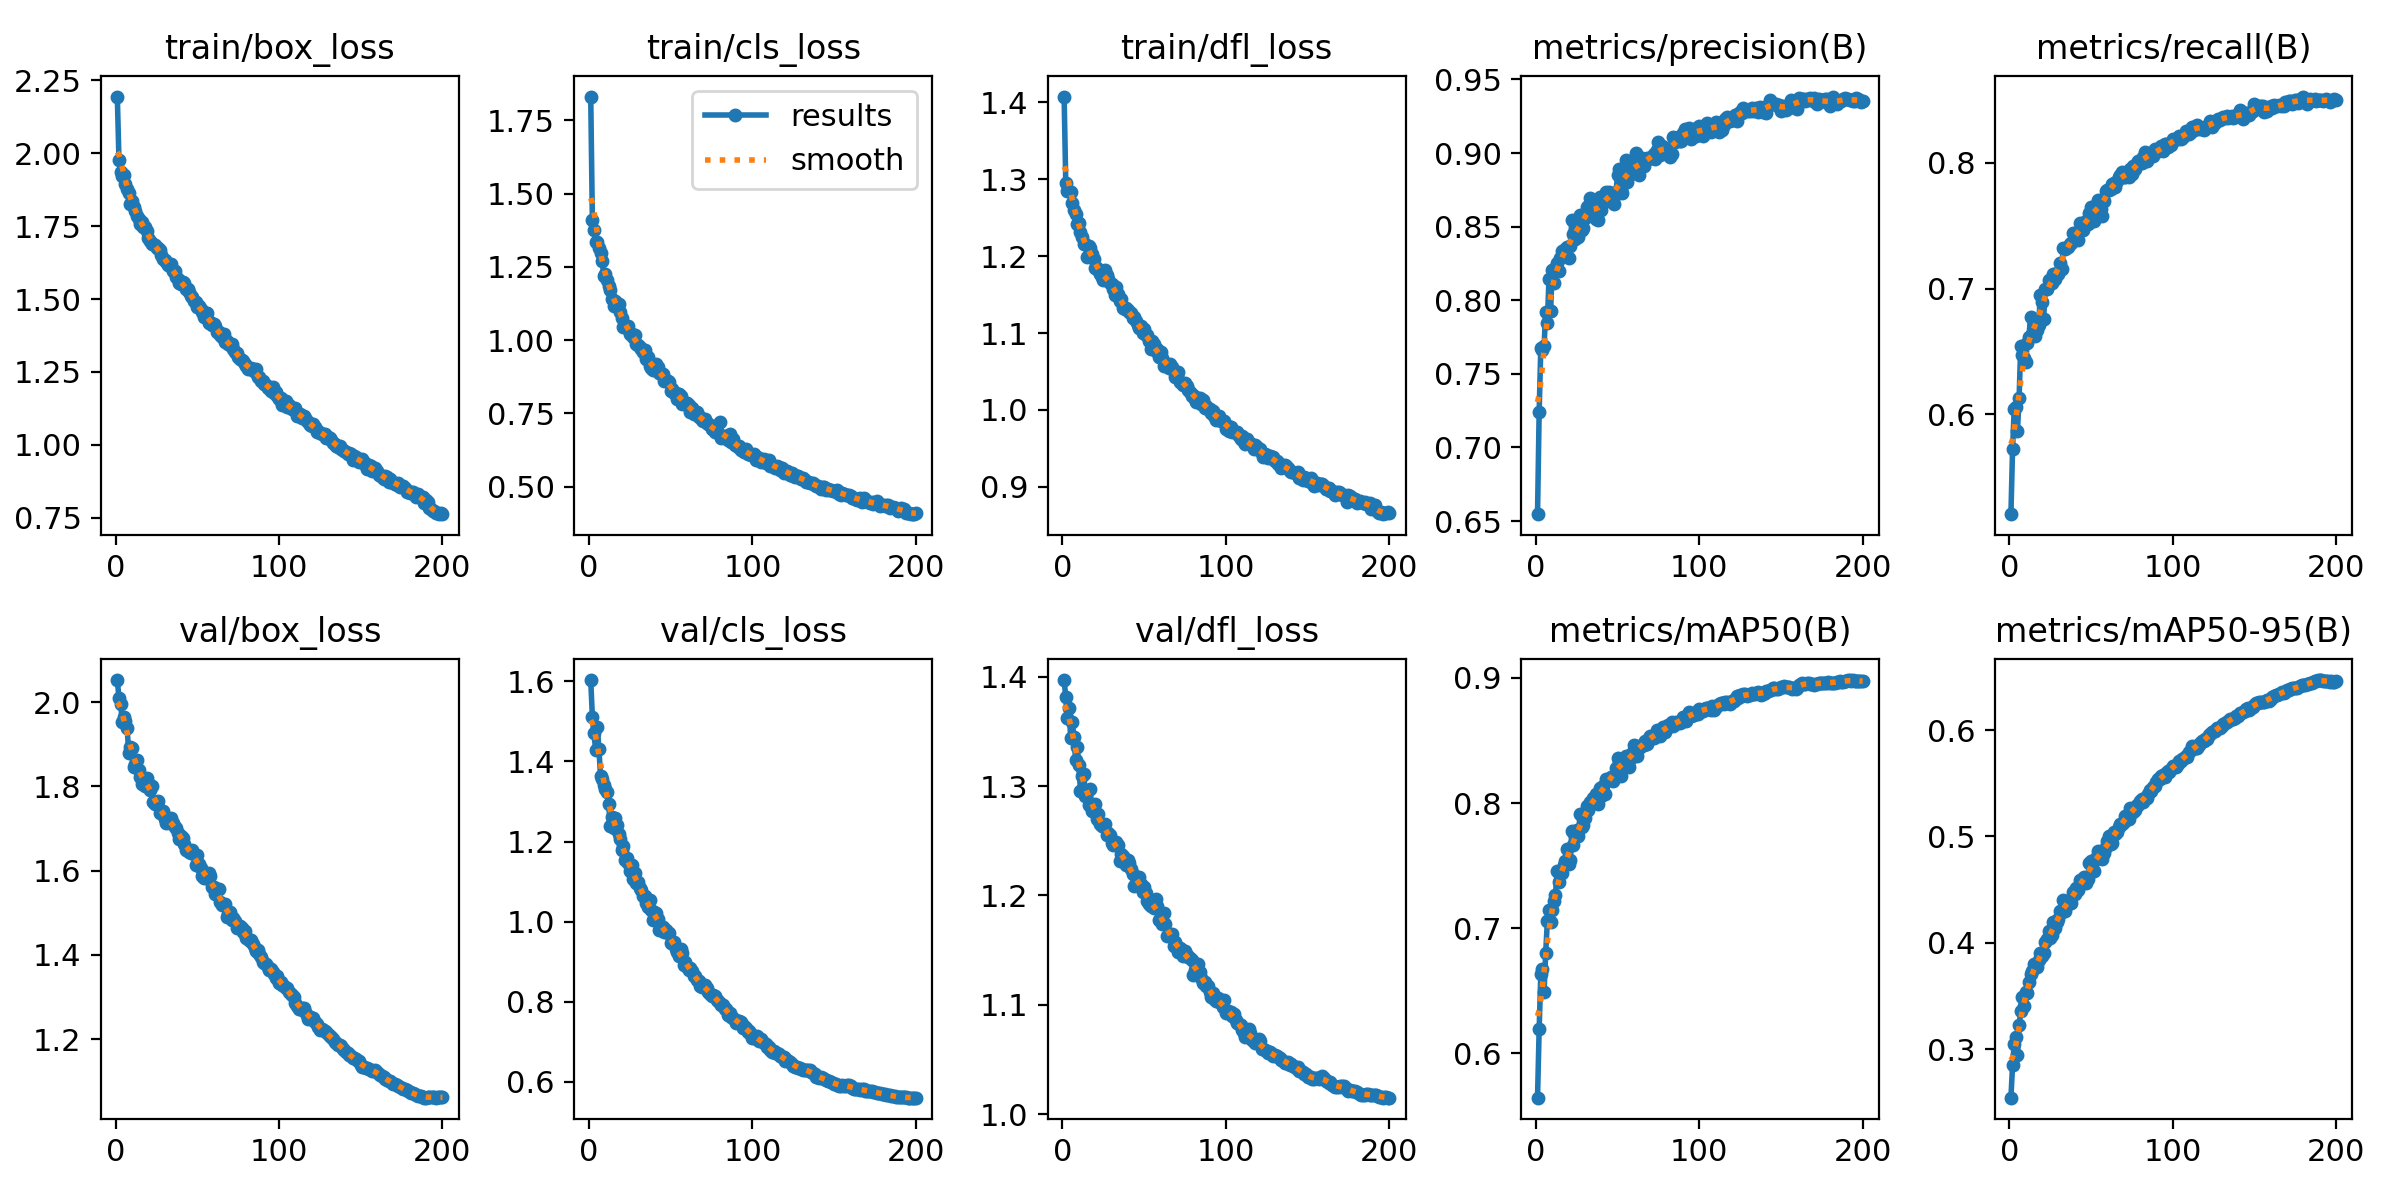

The data file committed next to this chart (first rows):
epoch, time, train/box_loss, train/cls_loss, train/dfl_loss, metrics/precision(B), metrics/recall(B), metrics/mAP50(B), metrics/mAP50-95(B), val/box_loss, val/cls_loss, val/dfl_loss, lr/pg0, lr/pg1, lr/pg2
1, 227.1, 2.195, 1.831, 1.407, 0.6547, 0.5202, 0.5647, 0.2544, 2.052, 1.603, 1.397, 0.00333, 0.00333, 0.00333
2, 446.4, 1.977, 1.411, 1.295, 0.7242, 0.5718, 0.6195, 0.2848, 2.009, 1.512, 1.381, 0.00663, 0.00663, 0.00663
3, 668.7, 1.937, 1.374, 1.284, 0.7675, 0.6038, 0.6632, 0.3047, 1.996, 1.472, 1.362, 0.009897, 0.009897, 0.009897
4, 892.4, 1.922, 1.334, 1.285, 0.7664, 0.6055, 0.6676, 0.3112, 1.954, 1.428, 1.372, 0.009851, 0.009851, 0.009851
5, 1116, 1.925, 1.335, 1.284, 0.769, 0.5866, 0.6489, 0.2943, 1.965, 1.486, 1.344, 0.009802, 0.009802, 0.009802
6, 1333, 1.896, 1.313, 1.269, 0.7918, 0.6128, 0.6805, 0.3224, 1.955, 1.432, 1.359, 0.009753, 0.009753, 0.009753
7, 1554, 1.879, 1.296, 1.26, 0.7844, 0.6538, 0.7054, 0.3359, 1.938, 1.364, 1.345, 0.009703, 0.009703, 0.009703
8, 1772, 1.864, 1.268, 1.255, 0.8143, 0.6468, 0.7144, 0.3486, 1.879, 1.357, 1.324, 0.009654, 0.009654, 0.009654
9, 1994, 1.828, 1.219, 1.242, 0.7927, 0.6443, 0.7051, 0.3402, 1.893, 1.343, 1.336, 0.009604, 0.009604, 0.009604
10, 2215, 1.836, 1.225, 1.243, 0.8209, 0.6413, 0.7142, 0.3542, 1.891, 1.331, 1.319, 0.009555, 0.009555, 0.009555
11, 2438, 1.817, 1.204, 1.232, 0.8117, 0.6563, 0.7216, 0.3528, 1.845, 1.324, 1.296, 0.009505, 0.009505, 0.009505
12, 2663, 1.801, 1.186, 1.225, 0.8222, 0.6612, 0.727, 0.3632, 1.854, 1.293, 1.309, 0.009456, 0.009456, 0.009456
13, 2887, 1.785, 1.171, 1.216, 0.8251, 0.6773, 0.746, 0.3704, 1.861, 1.238, 1.311, 0.009406, 0.009406, 0.009406
14, 3110, 1.776, 1.14, 1.216, 0.82, 0.664, 0.7366, 0.3733, 1.838, 1.262, 1.291, 0.009357, 0.009357, 0.009357
15, 3332, 1.756, 1.116, 1.199, 0.8286, 0.6712, 0.7455, 0.38, 1.823, 1.235, 1.296, 0.009307, 0.009307, 0.009307
16, 3555, 1.763, 1.133, 1.213, 0.8333, 0.662, 0.7445, 0.3784, 1.805, 1.26, 1.283, 0.009258, 0.009258, 0.009258
17, 3777, 1.748, 1.124, 1.21, 0.832, 0.6667, 0.7504, 0.3772, 1.818, 1.241, 1.298, 0.009208, 0.009208, 0.009208
18, 3998, 1.749, 1.123, 1.203, 0.8348, 0.6709, 0.7538, 0.384, 1.801, 1.22, 1.277, 0.009158, 0.009158, 0.009158
19, 4216, 1.735, 1.097, 1.196, 0.8359, 0.6952, 0.7635, 0.3907, 1.821, 1.206, 1.277, 0.009109, 0.009109, 0.009109
20, 4438, 1.711, 1.076, 1.185, 0.8286, 0.6893, 0.7512, 0.3878, 1.808, 1.18, 1.284, 0.009059, 0.009059, 0.009059
21, 4662, 1.7, 1.044, 1.185, 0.8368, 0.6756, 0.7542, 0.39, 1.792, 1.189, 1.27, 0.00901, 0.00901, 0.00901
22, 4886, 1.687, 1.049, 1.182, 0.8545, 0.6995, 0.7781, 0.4007, 1.8, 1.153, 1.275, 0.00896, 0.00896, 0.00896
23, 5106, 1.689, 1.042, 1.177, 0.8452, 0.6997, 0.7668, 0.4037, 1.762, 1.16, 1.265, 0.008911, 0.008911, 0.008911
24, 5329, 1.686, 1.047, 1.172, 0.8415, 0.7067, 0.7734, 0.4108, 1.759, 1.147, 1.264, 0.008861, 0.008861, 0.008861
25, 5551, 1.675, 1.02, 1.169, 0.8513, 0.7068, 0.7786, 0.4046, 1.76, 1.126, 1.263, 0.008812, 0.008812, 0.008812
26, 5770, 1.674, 1.02, 1.181, 0.8431, 0.7047, 0.774, 0.4069, 1.765, 1.142, 1.266, 0.008762, 0.008762, 0.008762
27, 5991, 1.67, 1.01, 1.176, 0.8578, 0.7118, 0.7913, 0.4199, 1.737, 1.107, 1.255, 0.008713, 0.008713, 0.008713
28, 6214, 1.652, 1.016, 1.17, 0.8479, 0.7076, 0.781, 0.4138, 1.739, 1.121, 1.257, 0.008663, 0.008663, 0.008663
29, 6435, 1.638, 0.9862, 1.165, 0.8488, 0.7122, 0.7822, 0.4191, 1.74, 1.095, 1.255, 0.008614, 0.008614, 0.008614
30, 6658, 1.635, 0.9834, 1.164, 0.8561, 0.7117, 0.7882, 0.4224, 1.723, 1.1, 1.247, 0.008564, 0.008564, 0.008564
31, 6882, 1.628, 0.9756, 1.157, 0.8635, 0.7202, 0.7974, 0.4302, 1.714, 1.084, 1.246, 0.008515, 0.008515, 0.008515
32, 7106, 1.618, 0.9699, 1.149, 0.8639, 0.7153, 0.7949, 0.4292, 1.722, 1.079, 1.248, 0.008466, 0.008466, 0.008466
33, 7328, 1.613, 0.9587, 1.159, 0.8691, 0.7321, 0.8006, 0.4405, 1.714, 1.064, 1.249, 0.008416, 0.008416, 0.008416
34, 7549, 1.619, 0.9666, 1.15, 0.8598, 0.7312, 0.7995, 0.4297, 1.724, 1.064, 1.246, 0.008367, 0.008367, 0.008367
35, 7770, 1.596, 0.9357, 1.141, 0.8627, 0.7326, 0.8044, 0.4395, 1.712, 1.047, 1.231, 0.008317, 0.008317, 0.008317
36, 7991, 1.595, 0.942, 1.144, 0.865, 0.7335, 0.8033, 0.4368, 1.704, 1.037, 1.238, 0.008268, 0.008268, 0.008268
37, 8212, 1.577, 0.9122, 1.133, 0.855, 0.7358, 0.8073, 0.4371, 1.702, 1.053, 1.236, 0.008218, 0.008218, 0.008218
38, 8433, 1.569, 0.9054, 1.131, 0.8548, 0.7361, 0.799, 0.4377, 1.69, 1.029, 1.232, 0.008169, 0.008169, 0.008169
39, 8651, 1.556, 0.8975, 1.133, 0.8699, 0.7441, 0.8124, 0.4475, 1.676, 1.005, 1.228, 0.008119, 0.008119, 0.008119
40, 8872, 1.551, 0.9081, 1.13, 0.8611, 0.7439, 0.8055, 0.4463, 1.683, 1.024, 1.232, 0.00807, 0.00807, 0.00807
41, 9094, 1.558, 0.9176, 1.127, 0.8659, 0.7412, 0.8137, 0.4515, 1.678, 1.021, 1.23, 0.00802, 0.00802, 0.00802
42, 9316, 1.556, 0.9093, 1.126, 0.8671, 0.7388, 0.807, 0.4493, 1.663, 1.007, 1.224, 0.007971, 0.007971, 0.007971
43, 9538, 1.535, 0.8878, 1.12, 0.8735, 0.7524, 0.8191, 0.4591, 1.648, 0.98, 1.219, 0.007921, 0.007921, 0.007921
44, 9762, 1.533, 0.8848, 1.12, 0.8707, 0.7474, 0.8183, 0.4555, 1.649, 0.9893, 1.208, 0.007872, 0.007872, 0.007872
45, 9983, 1.525, 0.8842, 1.116, 0.8737, 0.7468, 0.8196, 0.4591, 1.645, 0.9876, 1.211, 0.007822, 0.007822, 0.007822
46, 10204, 1.509, 0.8608, 1.11, 0.869, 0.7522, 0.8211, 0.4615, 1.641, 0.975, 1.215, 0.007772, 0.007772, 0.007772
47, 10427, 1.509, 0.8634, 1.106, 0.8687, 0.754, 0.8176, 0.4558, 1.648, 0.9786, 1.217, 0.007723, 0.007723, 0.007723
48, 10646, 1.494, 0.8605, 1.11, 0.8657, 0.7517, 0.8201, 0.4599, 1.64, 0.9724, 1.21, 0.007673, 0.007673, 0.007673
49, 10871, 1.491, 0.8561, 1.1, 0.8733, 0.7599, 0.828, 0.4747, 1.614, 0.9713, 1.203, 0.007624, 0.007624, 0.007624
50, 11094, 1.472, 0.8267, 1.105, 0.8853, 0.7647, 0.8364, 0.4767, 1.636, 0.947, 1.207, 0.007574, 0.007574, 0.007574
51, 11319, 1.476, 0.8345, 1.098, 0.8891, 0.7594, 0.8333, 0.4762, 1.617, 0.9476, 1.202, 0.007525, 0.007525, 0.007525
52, 11537, 1.466, 0.8204, 1.098, 0.8754, 0.7536, 0.8216, 0.4675, 1.606, 0.9482, 1.195, 0.007476, 0.007476, 0.007476
53, 11756, 1.456, 0.8186, 1.09, 0.8728, 0.7669, 0.8312, 0.4796, 1.588, 0.9314, 1.192, 0.007426, 0.007426, 0.007426
54, 11981, 1.438, 0.799, 1.079, 0.8823, 0.7702, 0.8349, 0.4867, 1.581, 0.925, 1.191, 0.007377, 0.007377, 0.007377
55, 12203, 1.453, 0.8169, 1.089, 0.895, 0.7631, 0.8375, 0.4853, 1.583, 0.9132, 1.193, 0.007327, 0.007327, 0.007327
56, 12426, 1.451, 0.8111, 1.086, 0.8807, 0.7635, 0.8323, 0.4845, 1.588, 0.9307, 1.189, 0.007278, 0.007278, 0.007278
57, 12645, 1.419, 0.7825, 1.076, 0.8867, 0.7574, 0.8288, 0.4786, 1.595, 0.9218, 1.196, 0.007228, 0.007228, 0.007228
58, 12868, 1.422, 0.7898, 1.079, 0.8859, 0.7696, 0.8359, 0.4843, 1.586, 0.8914, 1.19, 0.007178, 0.007178, 0.007178
59, 13093, 1.412, 0.7818, 1.069, 0.8877, 0.7779, 0.8401, 0.49, 1.56, 0.899, 1.177, 0.007129, 0.007129, 0.007129
60, 13312, 1.413, 0.7862, 1.075, 0.8943, 0.7787, 0.8461, 0.4958, 1.56, 0.8873, 1.18, 0.007079, 0.007079, 0.007079
... 140 more rows
